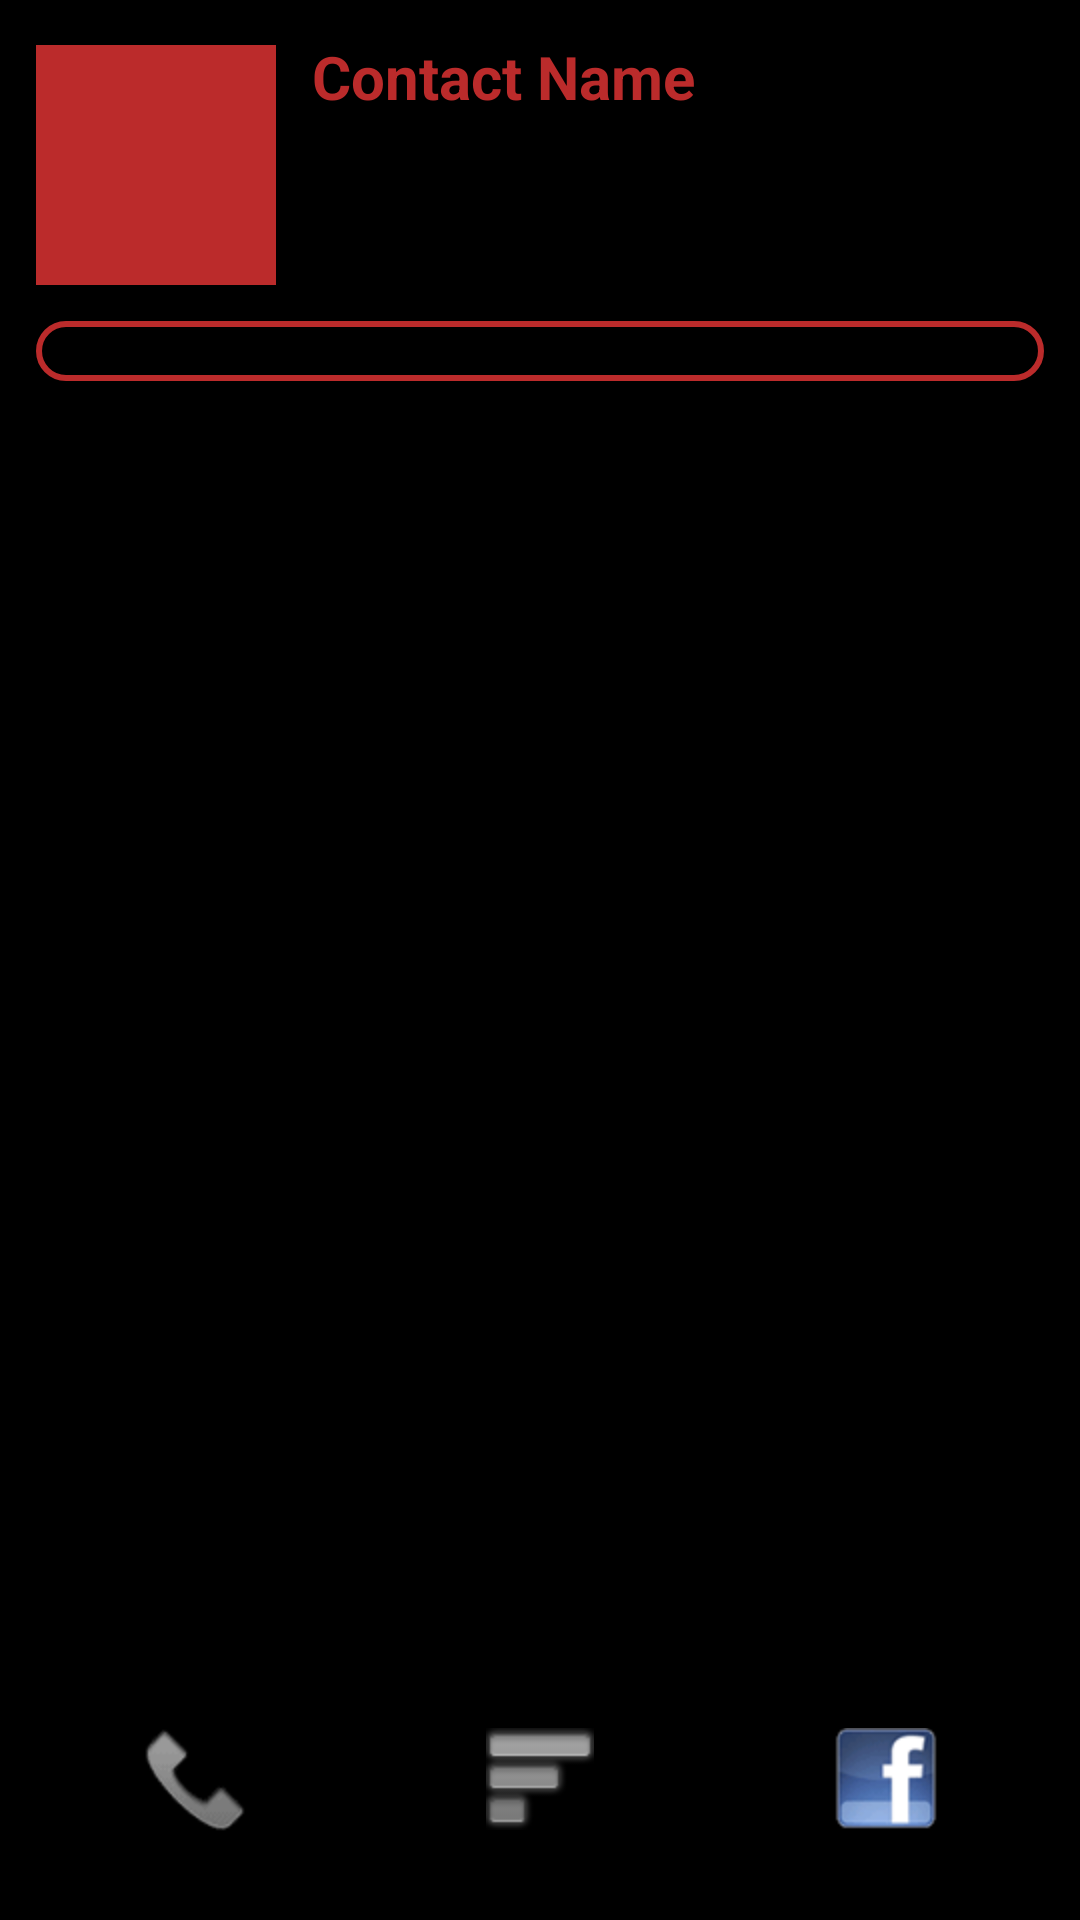

Layout XML and referenced resources for this Android screen:
<!-- AndroidManifest.xml: application theme android:Theme.Black.NoTitleBar.Fullscreen -->
<!-- res/layout/contact_details.xml -->
<?xml version="1.0" encoding="utf-8"?>
<TableLayout
  xmlns:android="http://schemas.android.com/apk/res/android"
  android:layout_width="fill_parent"
  android:layout_height="fill_parent"
  android:fitsSystemWindows="true"
  android:shrinkColumns="1"
  android:stretchColumns="0">
<TableRow android:layout_weight="0.9">
  <include layout="@layout/contact_statistics"/>
</TableRow>
<TableRow android:layout_weight="0.1" android:minHeight="80dp" android:gravity="bottom|center">
  <LinearLayout
  	android:layout_width="fill_parent"
  	android:layout_height="wrap_content"
  	android:orientation="horizontal"
  	android:paddingLeft="7dp"
  	android:paddingRight="7dp">
	<include layout="@layout/menu_button_callhistory"/>
	<include layout="@layout/menu_button_stats"/>
	<include layout="@layout/menu_button_facebook"/>
  </LinearLayout>
</TableRow>
</TableLayout>
<!-- res/layout/contact_statistics.xml (included above) -->
<?xml version="1.0" encoding="utf-8"?>
<LinearLayout
  xmlns:android="http://schemas.android.com/apk/res/android"
  android:id="@+id/Contact_Stat_Layout"
  android:layout_width="fill_parent"
  android:layout_height="fill_parent" android:orientation="vertical" android:padding="12dp">
  <LinearLayout android:orientation="horizontal" android:layout_width="fill_parent" android:layout_height="wrap_content" android:paddingBottom="12dp">
    <ImageView android:id="@+id/ContactPicture" android:layout_width="80dp" android:layout_height="80dp" android:layout_marginTop="3dp" android:background="@color/border_color" android:cropToPadding="true" android:padding="2dp"/>
    <TextView android:id="@+id/ContactName" android:layout_width="wrap_content" android:layout_height="wrap_content" android:text="Contact Name" android:textStyle="bold" android:textSize="20dp" android:paddingBottom="12dp" android:paddingLeft="12dp" android:textColor="@color/text_color" android:shadowColor="@android:color/black"></TextView><ImageView android:id="@+id/ImageView01" android:layout_width="wrap_content" android:layout_height="wrap_content"></ImageView>
  </LinearLayout>
<ScrollView 
  android:layout_width="match_parent" 
  android:layout_height="wrap_content"
  android:background="@drawable/contact_content_category"
  android:paddingRight="4dp"
  android:paddingTop="2dp"
  android:paddingBottom="2dp">
<TableLayout android:id="@+id/ContactTable" 
  android:layout_width="match_parent" 
  android:layout_height="wrap_content"
  android:paddingTop="8dp" android:paddingBottom="8dp" android:paddingLeft="8dp" android:paddingRight="4dp"
  android:stretchColumns="*"
  android:shrinkColumns="*" />
</ScrollView>

</LinearLayout>
<!-- res/layout/menu_button_callhistory.xml (included above) -->
<?xml version="1.0" encoding="utf-8"?>
<Button
  xmlns:android="http://schemas.android.com/apk/res/android"
  style="@style/Button"
  android:id="@+id/Button_CallHistory"
  android:text="@string/Button_CallHistory"
  android:drawableTop="@drawable/button_callhistory">
</Button>
<!-- res/layout/menu_button_stats.xml (included above) -->
<?xml version="1.0" encoding="utf-8"?>

<Button
  xmlns:android="http://schemas.android.com/apk/res/android"
  style="@style/Button"
  android:id="@+id/Button_CallStatistics"
  android:text="@string/Button_Statistics"
  android:drawableTop="@drawable/button_stats">
</Button>
<!-- res/layout/menu_button_facebook.xml (included above) -->
<?xml version="1.0" encoding="utf-8"?>

<Button
  xmlns:android="http://schemas.android.com/apk/res/android"
  style="@style/Button"
  android:id="@+id/Button_Facebook"
  android:text="@string/Button_Facebook"
  android:drawableTop="@drawable/button_facebook">
</Button>
<!-- resources referenced by this layout -->
<resources>
  <color name="border_color">#ffbb2b2b</color>
  <color name="text_color">#ffbb2b2b</color>
  <!-- drawable button_callhistory: png bitmap (drawable-hdpi, 1215 bytes) -->
  <!-- drawable button_facebook: png bitmap (drawable-hdpi, 1800 bytes) -->
  <!-- drawable button_stats: png bitmap (drawable-hdpi, 1436 bytes) -->
  <!-- drawable contact_content_category (drawable-hdpi) -->
  <?xml version="1.0" encoding="utf-8"?>
  
  <shape xmlns:android="http://schemas.android.com/apk/res/android" android:shape="rectangle" >
  	<stroke android:width="2dp" android:color="@color/border_color" />
  	<solid android:color="#0000" />	
  	<corners android:radius="12dp"/>
  </shape>
  <string name="Button_CallHistory">Call History</string>
  <string name="Button_Facebook">Facebook</string>
  <string name="Button_Statistics">Statistics</string>
  <style name="Button">
  		 <item name="android:padding">6dp</item>
  		 <item name="android:layout_margin">4dp</item>
  		 <item name="android:layout_width">match_parent</item>
           <item name="android:layout_height">match_parent</item>
           <item name="android:layout_weight">0.33</item>
           <item name="android:background">@drawable/button_bg</item>
  </style>
</resources>
